pico-8 play session: mixed d-pad (fixed 12-tick cycle), after a click and taps of 🅾, ❎, 🅾+❎, 🅾 in the second before t = 0

[t = 2 s] mixed d-pad (1.2s cycle ×~1): → ← ↑ ↓ + 🅾/❎ taps, ~2s
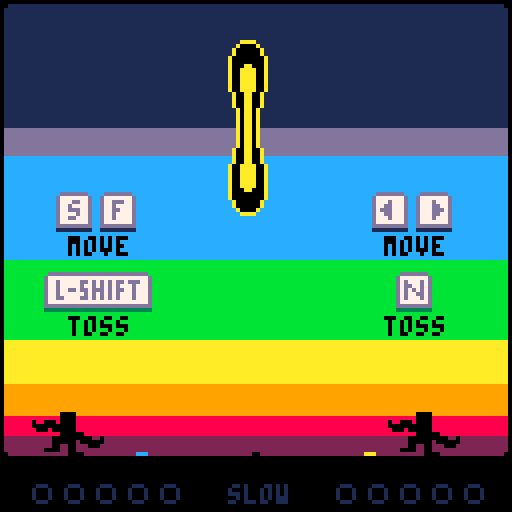
[t = 6 s] mixed d-pad (1.2s cycle ×~5): → ← ↑ ↓ + 🅾/❎ taps, ~6s
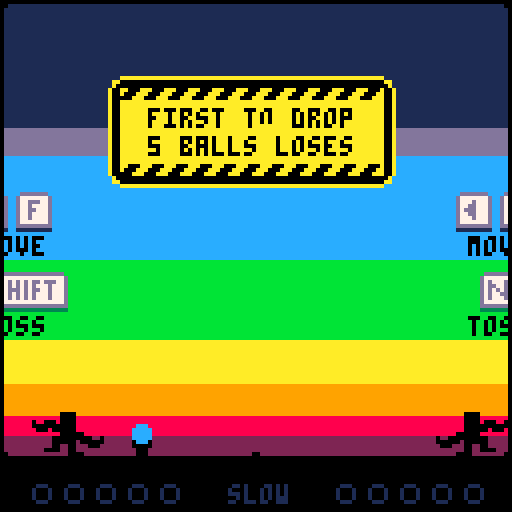
[t = 8 s] mixed d-pad (1.2s cycle ×~6): → ← ↑ ↓ + 🅾/❎ taps, ~8s
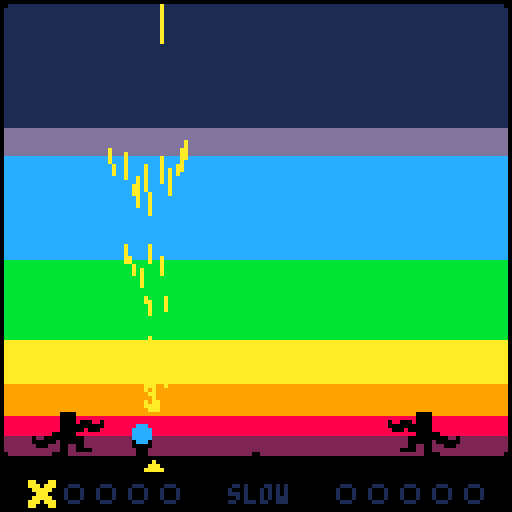

pico-8 cartridge
version 16
__lua__
--juggle panic
--by bridgs

--[[
hello! in order to pack this
cart full of fun lil' modes
while still getting it in
under compressed size
limitations, i've stripped this
cart of all its tabs and
comments. if you'd like to hack
on this cart, i'd recommend
checking out the code here:
https://github.com/bridgs/juggle-panic/blob/master/cart.p8

happy hacking! <3
]]

function noop() end

local next_ball_id=1
local ball_spawn_rate=1
local controllers={1,0}
local catch_fudge=1
local left_wall_x=1
local midpoint_x=64
local right_wall_x=127
local ground_y=114
local sky_y=1
local ball_colors={8,9,10,11,12}
local dark_ball_colors={2,4,4,3,1}
local modes={
"normal mode",
"bomb mode",
"blackout mode",
"cooperative mode",
"noodle arms mode",
"sudden death",
"speedball mode",
"bodybuilder mode",
"pong mode",
"leapfrog mode",
"avant-garde mode",
"credits",
"random"
}
local tips={
{"first to drop","5 balls loses"},
{"don't get","exploded"},
nil,
{"survive for","40 seconds"}
}
local credits_messages={
"created","with","love","by","bridgs!",
"follow","@bridgs_dev","on","twitter",
"thanks","for","playing!",
"wait","stop","please","don't-"
}

local buttons
local button_presses
local buffered_button_presses

local scene
local game_frame
local screen_shake_frames
local standstill_frames
local inactive_frames
local show_controls
local occasional_ball_spawn_frames
local next_occasional_ball_spawn
local ball_speed_rating
local rainbow_color_index
local max_marks
local mode
local tip
local entities
local new_entities
local jugglers
local balls
local title_screen
local camera_operator

local entity_classes={
juggler={
update_priority=9,
render_layer=9,
width=18,
height=11,
move_x=0,
left_hand_ball=nil,
right_hand_ball=nil,
most_recent_catch_hand=nil,
anim=nil,
anim_frames=0,
sprite_num=0,
sprite_flipped=false,
stationary_frames=0,
wiggle_frames=0,
throw_cooldown_frames=0,
add_to_game=function(self)
jugglers[self.player_num]=self
end,
on_scene_change=function(self)
self.is_paused=(scene=="title->game")
if scene=="game-end" then
self.spawner=nil
self.left_hand_ball=nil
self.right_hand_ball=nil
elseif scene=="title" then
self:die()
end
end,
init=function(self)
self:calc_hand_hitboxes()
self.update_priority+=rnd()/10
end,
update=function(self)
local controller=controllers[self.player_num]
local is_touching_ground=(self.y>=ground_y-self.height)
self.move_x=ternary(buttons[controller][1],1,0)-
ternary(buttons[controller][0],1,0)
local move_speed
if self.left_hand_ball and self.right_hand_ball then
move_speed=1
elseif self.left_hand_ball or self.right_hand_ball then
move_speed=2
else
move_speed=4
end
if mode=="bodybuilder mode" then
move_speed=2
end
if mode=="leapfrog mode" then
if is_touching_ground then
if self.move_x==0 then
self.vx=0
else
self.vx=move_speed*self.move_x
self.vy=-12.5
end
end
self.vy+=2
else
self.vx=move_speed*self.move_x
if self.stationary_frames>0 then
self.vx=0
end
end
decrement_counter_prop(self,"stationary_frames")
self:apply_velocity()
if mode=="leapfrog mode" then
self.y=min(ground_y-self.height,self.y)
end
if self.x<self.min_x then
self.x=self.min_x
self.vx=max(0,self.vx)
elseif self.x>self.max_x-self.width then
self.x=self.max_x-self.width
self.vx=min(0,self.vx)
end
decrement_counter_prop(self,"throw_cooldown_frames")
if self.throw_cooldown_frames<=0  and (buffered_button_presses[controller][4]>0 or buffered_button_presses[controller][5]>0) then
buffered_button_presses[controller][4]=0
buffered_button_presses[controller][5]=0
local preferred_throw_hand=ternary(self.most_recent_catch_hand=="left","right","left")
if self.move_x<0 then
preferred_throw_hand="left"
elseif self.move_x>0 then
preferred_throw_hand="right"
end
if self.left_hand_ball or self.right_hand_ball then
self.anim="throw"
self.anim_frames=20
self.wiggle_frames=0
if mode!="leapfrog mode" then
self.vx=0
end
self.stationary_frames=max(6,self.stationary_frames)
self.throw_cooldown_frames=4
end
local thrown_ball
if self.left_hand_ball and (preferred_throw_hand=="left" or not self.right_hand_ball) then
self.sprite_flipped=false
self:calc_sprite_num()
self:reposition_held_balls()
thrown_ball=self.left_hand_ball
self.left_hand_ball=nil
elseif self.right_hand_ball then
self.sprite_flipped=true
self:calc_sprite_num()
self:reposition_held_balls()
thrown_ball=self.right_hand_ball
self.right_hand_ball=nil
end
if thrown_ball then
thrown_ball.is_held_by_juggler=false
local throw_dist=63
if mode=="bodybuilder mode" then
throw_dist*=10
end
local ball_center=thrown_ball.x+thrown_ball.width/2
local landing_x=ball_center+self.throw_dir*throw_dist
if landing_x==mid(midpoint_x-4,landing_x,midpoint_x) then
throw_dist=self.throw_dir*(midpoint_x-4-ball_center)
end
if landing_x==mid(midpoint_x,landing_x,midpoint_x+4) then
throw_dist=self.throw_dir*(midpoint_x+4-ball_center)
end
local throw_dur=mid(6,flr(150/(1+ball_speed_rating/3)),100)
local throw_height=mid(71,70+flr(1.2*ball_speed_rating),120)
if mode=="avant-garde mode" then
throw_height=100
end
thrown_ball:throw(self.throw_dir*throw_dist,throw_height,throw_dur)
if mode!="cooperative mode" then
ball_speed_rating=min(ball_speed_rating+1,100)
end
end
end
self:calc_hand_hitboxes()
local ball
for ball in all(balls) do
if mode!="pong mode" and not ball.is_held_by_juggler and ball.vy>=0 and (not ball.is_held_by_spawner or ball.spawner.is_above_ground) then
local is_catching_with_left_hand=(self.left_hand_hitbox and rects_overlapping(self.left_hand_hitbox,ball.hurtbox))
local is_catching_with_right_hand=(self.right_hand_hitbox and rects_overlapping(self.right_hand_hitbox,ball.hurtbox))
if is_catching_with_left_hand or is_catching_with_right_hand then
if ball.is_held_by_spawner then
ball.spawner.held_ball=nil
ball.spawner=nil
ball.is_held_by_spawner=false
self.stationary_frames=max(2,self.stationary_frames)
sfx(9,2)
self.anim_frames=20
self.anim="catch"
self.wiggle_frames=0
if mode!="leapfrog mode" then
self.vx=0
end
self.throw_cooldown_frames=ternary(self.left_hand_ball or self.right_hand_ball,0,min(4,self.throw_cooldown_frames))
elseif mode=="bomb mode" then
mark_ball_dropped(ball)
is_catching_with_left_hand=false
is_catching_with_right_hand=false
else
self.stationary_frames=max(3,self.stationary_frames)
sfx(ternary(ball_speed_rating>25,11,10),2)
self.anim_frames=20
self.anim="catch"
self.wiggle_frames=0
if mode!="leapfrog mode" then
self.vx=0
end
self.throw_cooldown_frames=ternary(self.left_hand_ball or self.right_hand_ball,0,min(4,self.throw_cooldown_frames))
end
end
if is_catching_with_left_hand and (not is_catching_with_right_hand or ball.x+ball.width/2<self.x+self.width/2) then
self.left_hand_ball=ball
self.left_hand_hitbox=nil
ball:catch()
self.sprite_flipped=true
self.most_recent_catch_hand="left"
elseif is_catching_with_right_hand then
self.right_hand_ball=ball
self.right_hand_hitbox=nil
ball:catch()
self.sprite_flipped=false
self.most_recent_catch_hand="right"
end
end
end
if self.anim and self.vx!=0 and mode!="leapfrog mode" then
self.anim_frames=0
self.anim=nil
self.sprite_flipped=not self.sprite_flipped
end
if decrement_counter_prop(self,"anim_frames") then
self.anim=nil
self.sprite_flipped=not self.sprite_flipped
end
self:calc_sprite_num()
if not self.anim then
increment_counter_prop(self,"wiggle_frames")
local wiggle_dur
if self.move_x==0 then
wiggle_dur=20
elseif mode=="bodybuilder mode" then
wiggle_dur=6
elseif self.left_hand_ball and self.right_hand_ball then
wiggle_dur=12
elseif self.left_hand_ball or self.right_hand_ball then
wiggle_dur=6
else
wiggle_dur=3
end
if self.wiggle_frames>wiggle_dur then
self.sprite_flipped=not self.sprite_flipped
self.wiggle_frames=0
if self.move_x!=0 then
sfx(ternary(self.player_num==1,38,37),0)
end
end
end
self:reposition_held_balls()
end,
draw=function(self)
if mode=="pong mode" then
rectfill(self.x+0.5,self.y-3.5,self.x+self.width-0.5,self.y-1.5,7)
else
pal(7,ternary(mode=="leapfrog mode",3,0))
end
if mode=="bodybuilder mode" then
pal(1,0)
else
palt(1,true)
end
if mode!="leapfrog mode" then
palt(3,true)
palt(14,true)
end
if mode=="blackout mode" and screen_shake_frames>0 then
colorwash(7)
end
if mode=="noodle arms mode" then
draw_sprite(52,76+13*self.sprite_num,36,13,self.x,self.y-2,self.sprite_flipped)
else
draw_sprite(0,8+14*self.sprite_num,18,14,self.x,self.y-3,self.sprite_flipped)
end
pal()
if self.anim=="catch" and self.anim_frames>=10 then
if self.sprite_flipped then
draw_sprite(22,41,10,6,self.x-3,self.y,true)
else
draw_sprite(22,41,10,6,self.x+self.width-7,self.y)
end
end
end,
calc_sprite_num=function(self)
if self.anim=="catch" then
self.sprite_num=2
elseif self.anim=="throw" then
self.sprite_num=1
else
self.sprite_num=0
end
end,
calc_hand_hitboxes=function(self)
if self.left_hand_ball then
self.left_hand_hitbox=nil
else
self.left_hand_hitbox={
x=self.x,
y=self.y+1,
width=7,
height=self.height+ternary(mode=="leapfrog mode",max(0,-self.vx),-1)
}
if mode!="bomb mode" then
if self.vx<0 then
self.left_hand_hitbox.x+=self.vx
self.left_hand_hitbox.width-=self.vx
else
self.left_hand_hitbox.x-=catch_fudge
self.left_hand_hitbox.width+=catch_fudge
end
if self.right_hand_ball then
if self.vx>0 then
self.left_hand_hitbox.width+=self.vx
else
self.left_hand_hitbox.width+=catch_fudge
end
end
end
end
if self.right_hand_ball then
self.right_hand_hitbox=nil
else
self.right_hand_hitbox={
x=self.x+self.width-7,
y=self.y+1,
width=7,
height=self.height+ternary(mode=="leapfrog mode",15,-1)
}
if mode!="bomb mode" then
if self.vx>0 then
self.right_hand_hitbox.width+=self.vx
else
self.right_hand_hitbox.width+=catch_fudge
end
if self.left_hand_ball then
if self.vx<0 then
self.right_hand_hitbox.x+=self.vx
self.right_hand_hitbox.width-=self.vx
else
self.right_hand_hitbox.x-=catch_fudge
self.right_hand_hitbox.width+=catch_fudge
end
end
end
end
end,
reposition_held_balls=function(self)
local bonus_x=ternary(mode=="noodle arms mode",10,0)
local lx,ly,rx,ry
if self.sprite_num==2 then
lx,ly,rx,ry=7,2,7,8
elseif self.sprite_num==1 then
lx,ly,rx,ry=7,4,7,7
else
lx,ly,rx,ry=7,3,7,7
end
if self.sprite_flipped then
lx,ly,rx,ry=rx,ry,lx,ly
end
if self.left_hand_ball then
self.left_hand_ball.x=self.x+self.width/2-lx-2-bonus_x
self.left_hand_ball.y=self.y+ly-self.left_hand_ball.height
end
if self.right_hand_ball then
self.right_hand_ball.x=self.x+self.width/2+rx+2-self.right_hand_ball.width+bonus_x
self.right_hand_ball.y=self.y+ry-self.right_hand_ball.height
end
end
},
ball={
update_priority=8,
render_layer=7,
width=5,
height=5,
gravity=0,
freeze_frames=0,
collision_immune_frames=0,
bounce_dir=nil,
is_held_by_juggler=false,
is_held_by_spawner=false,
color=7,
sound_level=1,
add_to_game=function(self)
add(balls,self)
end,
remove_from_game=function(self)
del(balls,self)
if scene=="game" then
local num_active_balls=0
foreach(balls,function(ball)
if not ball.is_held_by_spawner then
num_active_balls+=1
end
end)
if num_active_balls<=0 and mode!="bomb mode" and mode!="speedball mode" then
ball_speed_rating=max(1,flr(0.3*ball_speed_rating))
end
if #balls<=0 then
jugglers[1].spawner:spawn_ball()
jugglers[2].spawner:spawn_ball()
standstill_frames=280/ball_spawn_rate
end
end
end,
on_scene_change=function(self)
if scene=="game-end" then
self:die()
end
end,
init=function(self)
self.id=next_ball_id
next_ball_id=increment_counter(next_ball_id)
if mode=="credits" then
self.render_layer=9.5
self.color=ternary(credits_messages[self.id]=="love",8,7)
end
self:calc_hurtbox()
self.energy=self.vy*self.vy/2+self.gravity*(ground_y-self.y-self.height)
self.prev_x,self.prev_y=self.x,self.y
end,
update=function(self)
decrement_counter_prop(self,"collision_immune_frames")
if self.is_held_by_juggler or self.is_held_by_spawner then
self.prev_x,self.prev_y=self.x,self.y
decrement_counter_prop(self,"freeze_frames")
else
if self.freeze_frames>0 then
decrement_counter_prop(self,"freeze_frames")
else
self.bounce_dir=nil
local prev_vy=self.vy
self.vy+=self.gravity
self.prev_x,self.prev_y=self.x,self.y
self.y+=self.vy
if self.y>=ground_y-self.height then
self.x+=self.vx/3
else
self.x+=self.vx
end
if prev_vy<=1 and self.vy>1 then
sfx(self.sound_level+3,3)
end
if (self.prev_x<midpoint_x)!=(self.x<midpoint_x) then
standstill_frames=max(180/ball_spawn_rate,standstill_frames)
end
self:calc_hurtbox()
if self.x<left_wall_x then
self.x=left_wall_x
self:calc_hurtbox()
if self.vx<0 then
self.vx*=-1
self.bounce_dir="left"
self.freeze_frames=1
end
elseif self.x>right_wall_x-self.width then
self.x=right_wall_x-self.width
self:calc_hurtbox()
if self.vx>0 then
self.vx*=-1
self.bounce_dir="right"
self.freeze_frames=1
end
end
if mode=="pong mode" then
if self.vy>0 and self.y==mid(ground_y-8,self.y,ground_y-20) then
local center_x=self.x+self.width/2
local player_num=ternary(center_x<midpoint_x,1,2)
local juggler=jugglers[player_num]
local dx=center_x-juggler.x-juggler.width/2
if abs(dx)<juggler.width/2 then
self.y=ground_y-20
self.bounce_dir="down"
self.freeze_frames=1
self.vx=self.vx+juggler.vx/8+dx*self.vy/10
self.vy=-self.vy-0.7
end
end
if self.y<1 then
self.y=1
if self.vy<0 then
self.vy*=-1
self.bounce_dir="up"
self.freeze_frames=1
end
end
end
if self.bounce_dir then
if mode=="pong mode" then
sfx(23,2)
else
sfx(40,1)
end
end
--
end
end
end,
post_update=function(self)
if self.is_alive and not self.is_held_by_juggler and not self.is_held_by_spawner and self.y>=ground_y-self.height then
mark_ball_dropped(self)
end
self:calc_hurtbox()
end,
draw=function(self)
colorwash(self.color)
if mode=="credits" then
local message=credits_messages[self.id]
print(message,self.x-2*#message+3.5,self.y+0.5,7)
elseif self.bounce_dir then
if self.bounce_dir=="left" or self.bounce_dir=="right" then
if abs(self.vx)<1 then
spr(0,self.x-0.5,self.y-0.5)
else
draw_sprite(ternary(abs(self.vx)>5,40,36),88,4,9,self.x+ternary(self.bounce_dir=="right",1,0),self.y-2,self.bounce_dir=="left")
end
elseif self.bounce_dir=="down" or self.bounce_dir=="up" then
if abs(self.vy)<1 then
spr(0,self.x-0.5,self.y-0.5)
else
draw_sprite(24,ternary(abs(self.vy)>18,80,76),9,4,self.x-2,self.y+1,false,self.bounce_dir=="up")
end
end
else
local speed=sqrt(self.vx*self.vx+self.vy*self.vy)
if speed<5 then
spr(0,self.x-0.5,self.y-0.5)
else
local angle=atan2(self.vx,self.vy)
local flip_horizontal=(self.vx<0)
local flip_vertical=(self.vy>0)
local sprite_num=flr(24*angle+0.5)
if flip_vertical then
sprite_num=24-sprite_num
end
if flip_horizontal then
sprite_num=max(0,12-sprite_num)
end
local sy,sw,sh
if sprite_num==0 then
sy,sw,sh=123,16,5
elseif sprite_num==1 then
sy,sw,sh=117,15,6
elseif sprite_num==2 then
sy,sw,sh=108,13,9
elseif sprite_num==3 then
sy,sw,sh=97,11,11
elseif sprite_num==4 then
sy,sw,sh=84,9,13
elseif sprite_num==5 then
sy,sw,sh=69,6,15
elseif sprite_num==6 then
sy,sw,sh=53,5,16
end
local sx=mid(0,flr((speed-5)/9),3)*sw
local x,y=self.x,self.y
if not flip_horizontal then
x+=self.width-sw
end
if flip_vertical then
y+=self.height-sh
end
draw_sprite(sx,sy,sw,sh,x,y,flip_horizontal,flip_vertical)
end
end
end,
on_death=function(self)
if scene=="game" and mode=="pong mode" then
spawn_entity("ball",60.5,31.5,{
vx=rnd_int(0,1)-0.5,
vy=1.2,
color=7
})
end
end,
throw=function(self,distance,height,duration)
local n=(duration+1)*duration/2
local m=(duration/2+1)*duration/4
self.vy=n/(m-n/2)
self.vy*=height/duration
self.gravity=-self.vy*duration/n
self.vx=distance/duration
self.energy=self.vy*self.vy/2+self.gravity*(ground_y-self.y-self.height)
if ball_speed_rating>=25 then
self.sound_level=4
elseif ball_speed_rating>=15 then
self.sound_level=3
elseif ball_speed_rating>=8 then
self.sound_level=2
else
self.sound_level=1
end
sfx(self.sound_level-1,3)
end,
catch=function(self)
self.is_held_by_juggler=true
self.freeze_frames=0
self.vx=0
self.vy=0
self.bounce_dir=nil
end,
calc_hurtbox=function(self)
self.hurtbox={
x=self.x,
y=self.y,
width=self.width,
height=self.height
}
if self.vy>0 then
self.hurtbox.y-=self.vy
self.hurtbox.height+=self.vy
elseif self.vy<0 then
self.hurtbox.height-=self.vy
end
if self.vx<0 then
self.hurtbox.width+=mid(0,-self.vx,2)
end
if self.vx>0 then
self.hurtbox.x-=mid(0,self.vx,2)
self.hurtbox.width+=mid(0,self.vx,2)
end
end
},
ball_sparks={
update_priority=1,
render_layer=2,
y=ground_y-5,
width=5,
height=5,
frames_to_death=40,
init=function(self)
self.particles={}
local i
for i=1,ternary(mode=="avant-garde mode",200,50) do
local x,y=self.x+self.width/2,self.y+self.height
local speed=0.2+3*rnd()*rnd()
add(self.particles,{
x=x,
y=y,
prev_x=x,
prev_y=y,
vx=ternary(mode=="avant-garde mode",3,1)*(rnd(1.2)+rnd(1.2)-1.2)*speed,
vy=-7*speed,
visibile_frames=rnd_int(5,40)
})
end
end,
update=function(self)
foreach(self.particles,function(particle)
particle.vy*=0.95
particle.vx*=0.95
particle.prev_x=particle.x
particle.prev_y=particle.y
particle.x+=particle.vx
particle.y+=particle.vy
end)
end,
draw=function(self)
foreach(self.particles,function(particle)
if self.frames_alive<particle.visibile_frames then
line(particle.prev_x+0.5,particle.prev_y+0.5,particle.x+0.5,particle.y+0.5,self.color)
end
end)
end
},
ball_schwing={
update_priority=3,
render_layer=6,
width=12,
height=22,
draw=function(self)
if self.is_big then
pal(15,7)
else
palt(15,true)
end
draw_sprite(20,47,12,22,self.x,self.y,self.flipped)
end
},
ball_icon={
update_priority=5,
render_layer=11,
width=5,
height=5,
color=7,
frames_to_death=90,
draw=function(self)
pal(7,self.color)
spr(3,self.x-0.5,self.y+0.5)
end
},
ball_spawner={
update_priority=7,
render_layer=8,
width=5,
height=4,
held_ball=nil,
is_above_ground=false,
on_scene_change=function(self)
if scene=="game-end" then
self:die()
end
end,
update=function(self)
local spawn_speed=0.1
if mode=="speedball mode" then
spawn_speed=1
end
if self.held_ball then
self.y=max(ground_y-self.height,self.y-spawn_speed)
self.held_ball.y=self.y-4
else
self.y=min(ground_y+3,self.y+spawn_speed)
end
self.is_above_ground=(self.y<=ground_y-1.5)
if self.frames_alive==80 and mode!="cooperative mode" then
self:spawn_ball()
end
if mode=="cooperative mode" then
if self.frames_alive%260==120 then
self:spawn_ball()
end
if self.held_ball and self.is_above_ground then
self.held_ball.spawner=nil
self.held_ball.is_held_by_spawner=false
local throw_dur=mid(6,flr(150/(1+ball_speed_rating/3)),100)
local throw_height=mid(71,70+flr(1.2*ball_speed_rating),120)
self.held_ball:throw(0,throw_height,throw_dur)
self.held_ball=nil
end
end
end,
draw=function(self)
pal(7,0)
draw_sprite(36,84,5,4,self.x,self.y)
end,
on_game_end=function(self)
self.held_ball=nil
end,
spawn_ball=function(self)
if scene=="game" and mode!="pong mode" then
occasional_ball_spawn_frames=440/ball_spawn_rate
if not self.held_ball then
local color=ball_colors[rnd_int(1,#ball_colors)]
if mode=="bomb mode" then
color=5
elseif mode=="pong mode" then
color=7
end
self.held_ball=spawn_entity("ball",self.x,self.y-4,{
is_held_by_spawner=true,
spawner=self,
color=color
})
end
return true
else
return false
end
end
},
score_track={
update_priority=6,
render_layer=10,
y=ground_y+6,
width=39,
height=7,
on_scene_change=function(self)
if scene=="title" then
self:die()
end
end,
init=function(self)
self.marks={}
end,
draw=function(self)
if mode=="pong mode" then
print(#self.marks,self.x+18.5,self.y+1.5,7)
else
local i
local offset=(5-max_marks)*4
for i=1,max_marks do
local sprite=1
if self.marks[i] then
sprite=2
pal(7,self.marks[i])
end
spr(sprite,self.x+8*i-7.5+offset,self.y+0.5)
end
end
end,
add_mark=function(self,color)
add(self.marks,color)
end
},
camera_operator={
update_priority=13,
render_layer=14,
y=-127,
vy=0,
update=function(self)
if scene=="title->game" or scene=="game-start" then
self.vy+=0.5
elseif scene=="game->title" then
self.vy-=0.5
end
self:apply_velocity()
if (scene=="title->game" or scene=="game-start") and self.y>0 then
self.y=0
self.vy=-0.25*self.vy
if self.vy>-0.5 then
self.vy=0
change_scene("game")
elseif scene!="game-start" then
change_scene("game-start")
end
end
if scene=="game->title" and self.y<-127 then
self.y=-127
self.vy=-0.25*self.vy
if self.vy<0.5 then
self.vy=0
change_scene("title")
end
end
end
},
title_screen={
update_priority=12,
render_layer=13,
x=64,
y=-64,
frames_to_ball_spawn=10,
on_scene_change=function(self)
self.is_paused=(scene=="game-start" or scene=="game" or scene=="game-end")
end,
init=function(self)
self.mode_select=spawn_entity("mode_select")
self.balls={}
end,
update=function(self)
local any_button_press=false
local p
for p=1,2 do
local b
for b=4,5 do
if button_presses[controllers[p]][b] then
any_button_press=true
end
end
end
if scene=="title" and any_button_press then
music()
sfx(15,1)
change_scene("title->game")
end
if decrement_counter_prop(self,"frames_to_ball_spawn") then
self.frames_to_ball_spawn=rnd_int(12,24)
local left_side=rnd()<0.5
add(self.balls,{
x=ternary(left_side,-5,127),
y=-20-70*rnd(),--rnd_int(-100,-50),
vx=ternary(left_side,2,-2),
vy=-2.1-0.4*rnd(),
color=ball_colors[rnd_int(1,#ball_colors)]
})
end
foreach(self.balls,function(ball)
ball.vy+=0.06
ball.x+=ball.vx
ball.y+=ball.vy
if ball.x<-15 or ball.x>137 then
del(self.balls,ball)
end
end)
end,
draw=function(self)
if self.frames_alive%28<21 and scene=="title" then
print("press any button to start",self.x-49.5,self.y+50.5,5)
end
self:draw_title(true)
self:draw_title()
pal()
foreach(self.balls,function(ball)
colorwash(ball.color)
spr(0,ball.x+0.5,ball.y+0.5)
end)
end,
draw_title=function(self,shadow)
pal(12,ternary(shadow,1,12))
pal(13,ternary(shadow,1,12))
pal(1,ternary(shadow,1,12))
pal(11,ternary(shadow,3,11))
pal(6,ternary(shadow,3,11))
pal(3,ternary(shadow,3,11))
pal(10,ternary(shadow,4,10))
pal(7,ternary(shadow,4,10))
pal(5,ternary(shadow,4,10))
pal(9,ternary(shadow,4,9))
pal(15,ternary(shadow,4,9))
pal(4,ternary(shadow,4,9))
pal(8,ternary(shadow,2,8))
pal(14,ternary(shadow,2,8))
pal(2,ternary(shadow,2,8))
if self.frames_alive%28<15 then
palt(13,true)
palt(6,true)
palt(7,true)
palt(4,true)
palt(14,true)
else
palt(1,true)
palt(3,true)
palt(5,true)
palt(15,true)
palt(2,true)
end

draw_sprite(32,0,96,76,self.x-49+ternary(shadow,2,0),self.y-51+ternary(shadow,2,0))
end
},
mode_select={
update_priority=11,
render_layer=12,
x=16,
y=-29,
width=95,
height=8,
mode_index=1,
mode_x=16,
last_mode_index=nil,
last_mode_x=64,
last_mode_dir=1,
line_length=0,
on_scene_change=function(self)
self.is_paused=(scene=="game-start" or scene=="game" or scene=="game-end")
end,
update=function(self)
if scene=="title" then
if btnp(0,controllers[1]) or btnp(0,controllers[2]) then
self:prev_mode()
end 
if btnp(1,controllers[1]) or btnp(1,controllers[2]) then
self:next_mode()
end
end
self.mode_x+=0.3*(self.x-self.mode_x)
self.last_mode_x+=0.3*(self.x+87*self.last_mode_dir-self.last_mode_x)
local ideal_line_length=ternary(self.mode_index==1,0,76*((self.mode_index-1)/(#modes-1)))
self.line_length+=0.3*(ideal_line_length-self.line_length)
end,
draw=function(self)
self:draw_mode(self.mode_index,self.mode_x)
if self.last_mode_index then
self:draw_mode(self.last_mode_index,self.last_mode_x)
end
rectfill(self.x-45.5,self.y+0.5,self.x+4.5,self.y+7.5,0)
rectfill(self.x+90.5,self.y+0.5,self.x+141.5,self.y+7.5,0)
if self.line_length>0.1 then
line(self.x+9.5,self.y+8.5,self.x+9.5+self.line_length,self.y+8.5,1)
end
local left_arrow_sprite=19
local right_arrow_sprite=19
if scene=="title" then
if btnp(0,controllers[1]) or btnp(0,controllers[2]) then
left_arrow_sprite=35
elseif btn(0,controllers[1]) or btn(0,controllers[2]) then
left_arrow_sprite=51
end
if btnp(1,controllers[1]) or btnp(1,controllers[2]) then
right_arrow_sprite=35
elseif btn(1,controllers[1]) or btn(1,controllers[2]) then
right_arrow_sprite=51
end
else
colorwash(1)
palt(5,true)
end
spr(left_arrow_sprite,self.x-2.5,self.y+0.5,1,1)
spr(right_arrow_sprite,self.x+90.5,self.y+0.5,1,1,true)
end,
next_mode=function(self)
sfx(19,2)
self.last_mode_index=self.mode_index
self.last_mode_x=self.x
self.last_mode_dir=-1
self.mode_index=1+self.mode_index%#modes
self.mode_x=self.x+87
end,
prev_mode=function(self)
sfx(19,2)
self.last_mode_index=self.mode_index
self.last_mode_x=self.x
self.last_mode_dir=1
self.mode_index-=1
if self.mode_index<=0 then
self.mode_index=#modes
end
self.mode_x=self.x-87
end,
draw_mode=function(self,mode_index,x)
local mode=modes[mode_index]
local light_color,dark_color
if mode_index==1 then
light_color,dark_color=7,5
else
light_color,dark_color=ball_colors[rainbow_color_index],dark_ball_colors[rainbow_color_index]
end
print(mode,x+48.5-2*#mode,self.y+2.5,dark_color)
print(mode,x+48.5-2*#mode,self.y+1.5,light_color)
end
},
controls={
update_priority=14,
render_layer=3,
frames_to_death=260,
draw=function(self)
local n=mid(0,flr(self.frames_alive/2)-80,100)
if mode=="pong mode" then
pal(13,0)
palt(1,true)
palt(3,true)
end
draw_sprite(88,91,9,10,14-n,48)
draw_sprite(99,91,9,10,25-n,48)
draw_sprite(91,118,9,10,93+n,48,true)
draw_sprite(91,118,9,10,104+n,48)
if mode!="pong mode" then
draw_sprite(64,118,27,10,11-n,68)
draw_sprite(88,101,9,10,99+n,68)
end
pal()
if mode=="blackout mode" or mode=="pong mode" then
pal(0,7)
end
print("move",17.5-n,59.5,0)
print("move",96.5+n,59.5,0)
if mode !="pong mode" then
print("toss",17.5-n,79.5,0)
print("toss",96.5+n,79.5,0)
end
end
},
game_over_text_geysers={
update_priority=10,
render_layer=5,
on_scene_change=function(self)
if scene=="title" then
self:die()
end
end,
init=function(self)
self.messages={}
end,
update=function(self)
foreach(self.messages,function(msg)
msg.vy+=0.2
msg.x+=msg.vx
msg.y+=msg.vy
end)
end,
post_update=function(self)
local f=self.frames_alive
if f<40 or f==mid(60,f,70) or f==mid(80,f,85) or f==95 then
local p
for p=1,2 do
local juggler=jugglers[p]
local text
if #juggler.score_track.marks>=max_marks then
text=ternary(mode=="pong mode","0","lose")
else
text=ternary(mode=="pong mode","1","win")
end
add(self.messages,{
text=text,
x=juggler.x+juggler.width/2,
y=ground_y,
vx=rnd(0.9)-0.45,
vy=-rnd(2.5)-4.5,
color=ternary(mode=="pong mode",7,ball_colors[rnd_int(1,#ball_colors)])
})
end
end
if f==140 then
sfx(16,1)
change_scene("game->title")
end
end,
draw=function(self)
foreach(self.messages,function(msg)
print(msg.text,msg.x-2*#msg.text,msg.y,msg.color)
end)
end
},
stopwatch={
update_priority=2,
render_layer=1,
x=56,
y=14,
width=14,
height=17,
on_scene_change=function(self)
if scene=="game-end" then
self:die()
end
end,
update=function(self)
if self.frames_alive==1496 then
change_scene("game-end")
end
end,
draw=function(self)
if self.frames_alive>296 then
local seconds=flr((self.frames_alive-296)/30)
local i
for i=1,8 do
local show_red=seconds>5*i
if self.frames_alive>=1496 then
show_red=self.frames_alive%20<10
end
pal(i+7,ternary(show_red,8,7))
end
pal(1,8)
pal(5,13)
draw_sprite(104,104,14,17,self.x,self.y)
end
end
},
speedometer={
update_priority=15,
render_layer=15,
x=49,
y=ground_y+7,
width=31,
height=5,
text="",
color=1,
on_scene_change=function(self)
if scene=="title" then
self:die()
end
end,
update=function(self)
local text,color
if ball_speed_rating<5 then
text,color="slow",1
elseif ball_speed_rating<9 then
text,color="fast",13
elseif ball_speed_rating<13 then
text,color="faster",12
elseif ball_speed_rating<17 then
text,color="v.fast",11
elseif ball_speed_rating<21 then
text,color="wowfast",10
elseif ball_speed_rating<25 then
text,color="aaahh!!",9
elseif ball_speed_rating<30 then
text,color="nonono!",8
elseif ball_speed_rating<37 then
text,color="max!!!",2
elseif ball_speed_rating<50 then
text,color="maxer!!",14
elseif ball_speed_rating<70 then
text,color="maxest!",15
elseif ball_speed_rating<100 then
text,color="rly now",7
else
text,color="error",8
end
self.text,self.color=text,color
end,
draw=function(self)
print(self.text,self.x+16-2*#self.text,self.y,self.color)
end
},
mode_notification={
update_priority=4,
render_layer=4,
x=27,
y=19,
width=72,
height=28,
update=function(self)
if self.frames_alive==80 then
sfx(21,1)
end
if self.frames_to_death==12 then
sfx(22,1)
end
end,
draw=function(self)
local f=self.frames_alive-80
local f2=self.frames_to_death
pal(1,0)
if mode=="pong mode" then
pal(10,7)
end
if f==mid(0,f,2) or f2==mid(1,f2,3)then
draw_sprite(108,91,8,8,self.x+27,self.y+10)
draw_sprite(108,91,8,8,self.x+27+8,self.y+10,true)
elseif f==mid(3,f,5) or f2==mid(4,f2,6)then
draw_sprite(118,104,10,17,self.x+30,self.y-9)
sspr(118,121,10,1,self.x+30.5,self.y+8.5,10,10)
draw_sprite(118,104,10,17,self.x+30,self.y+18,false,true)
elseif f==mid(6,f,8) or f2==mid(7,f2,9)then
draw_sprite(88,76,27,15,self.x-5,self.y+6)
sspr(115,76,1,15,self.x+21.5,self.y+6.5,28,15)
draw_sprite(88,76,27,15,self.x+49,self.y+6,true)
elseif f>=9 then
local i
for i=0,10 do
draw_sprite(116,76,9,28,self.x+60-6*i,self.y)
end
draw_sprite(125,76,3,28,self.x+69,self.y)
if mode and (f<100 or not tip) then
print("activated",self.x+self.width/2-18.5,self.y+15.5,0)
if f%30<22 then
print("!",self.x+self.width/2+17.5,self.y+15.5,0)
end
print(mode,self.x+self.width/2-2*#mode+0.5,self.y+8.5,0)
elseif not mode or f>105 then
print(tip[1],self.x+self.width/2-2*#tip[1]+0.5,self.y+8.5,0)
print(tip[2],self.x+self.width/2-2*#tip[2]+0.5,self.y+15.5,0)
end
end
end,
on_death=function(self)
if mode=="pong mode" then
spawn_entity("ball",60.5,31.5,{
vx=rnd_int(0,1)-0.5,
vy=1.2,
color=7
})
end
end
}
}

function _init()
buttons={}
button_presses={}
buffered_button_presses={}
game_frame=0
screen_shake_frames=0
standstill_frames=0
inactive_frames=0
show_controls=true
occasional_ball_spawn_frames=0
next_occasional_ball_spawn=1
ball_speed_rating=1
rainbow_color_index=1
mode=nil
entities={}
new_entities={}
jugglers={}
balls={}
change_scene("title")
camera_operator=spawn_entity("camera_operator")
title_screen=spawn_entity("title_screen")
add_new_entities()
end

function _update()
local p
for p=0,8 do
if not buttons[p] then
buttons[p]={}
button_presses[p]={}
buffered_button_presses[p]={}
end
local b
for b=0,5 do
button_presses[p][b]=btn(b,p) and not buttons[p][b]
buttons[p][b]=btn(b,p)
if button_presses[p][b] then
buffered_button_presses[p][b]=4
inactive_frames=0
else
buffered_button_presses[p][b]=decrement_counter(buffered_button_presses[p][b] or 0)
end
end
end
rainbow_color_index=1+flr(game_frame/2)%#ball_colors
game_frame=increment_counter(game_frame)
screen_shake_frames=decrement_counter(screen_shake_frames)
inactive_frames=increment_counter(inactive_frames)
if inactive_frames>300 then
show_controls=true
end
if scene=="game" and mode!="cooperative mode" and mode!="sudden death" then
standstill_frames=decrement_counter(standstill_frames)
if standstill_frames<=0 then
local balls_per_player={0,0}
foreach(balls,function(ball)
if ball.x<midpoint_x then
balls_per_player[1]+=1
else
balls_per_player[2]+=1
end
end)
if balls_per_player[1]<=balls_per_player[2] then
jugglers[1].spawner:spawn_ball()
end
if balls_per_player[1]>=balls_per_player[2] then
jugglers[2].spawner:spawn_ball()
end
standstill_frames=280/ball_spawn_rate
end
occasional_ball_spawn_frames=decrement_counter(occasional_ball_spawn_frames)
if occasional_ball_spawn_frames<=0 then
if jugglers[next_occasional_ball_spawn].spawner:spawn_ball() then
next_occasional_ball_spawn=3-next_occasional_ball_spawn
else
jugglers[3-next_occasional_ball_spawn].spawner:spawn_ball()
end
end
end
sort(entities,function(entity1,entity2)
return entity1.update_priority>entity2.update_priority
end)
local entity
for entity in all(entities) do
if not entity.is_paused then
increment_counter_prop(entity,"frames_alive")
entity:update()
if decrement_counter_prop(entity,"frames_to_death") then
entity:die()
end
end
end
for entity in all(entities) do
if not entity.is_paused then
entity:post_update()
end
end
local i
for i=1,#balls do
local ball1=balls[i]
if ball1.is_alive and not ball1.is_held_by_juggler and not ball1.is_held_by_spawner and not ball1.is_paused and ball1.freeze_frames<=0 and ball1.collision_immune_frames<=0 then
local j
for j=i+1,#balls do
local ball2=balls[j]
if (ball1.vx<0)!=(ball2.vx<0) and ball2.is_alive and not ball2.is_held_by_juggler and not ball2.is_held_by_spawner and not ball2.is_paused and ball2.freeze_frames<=0 and ball2.collision_immune_frames<=0 then
local collision_exists=false
local p
for p=0,100,10 do
if not collision_exists then
local percent=p/100
local x1,y1=ball1.x*percent+ball1.prev_x*(1-percent),ball1.y*percent+ball1.prev_y*(1-percent)
local x2,y2=ball2.x*percent+ball2.prev_x*(1-percent),ball2.y*percent+ball2.prev_y*(1-percent)
local dx,dy=x2-x1,y2-y1
if abs(dx)<10 and abs(dy)<10 and dx*dx+dy*dy<2.9*2.9+2.9*2.9 then
collision_exists=true
local freeze_frames=mid(0,flr(ball_speed_rating/3)-1,30)
ball1.freeze_frames=max(freeze_frames,ball1.freeze_frames)
ball2.freeze_frames=max(freeze_frames,ball2.freeze_frames)
ball1.collision_immune_frames=ball1.freeze_frames+ternary(mode=="bodybuilder mode",30,20)
ball2.collision_immune_frames=ball2.freeze_frames+ternary(mode=="bodybuilder mode",30,20)
y1=max(5,y1)
y2=max(5,y2)
local dist=sqrt(dx*dx+dy*dy)
local dist_to_add=(10-dist)
ball1.x,ball1.y=x1,y1
ball2.x,ball2.y=x2,y2
ball1.vx,ball2.vx=1.7*ball2.vx,1.7*ball1.vx
local sound
if ball_speed_rating>20 then
sound=14
elseif ball_speed_rating>6 then
sound=13
else
sound=12
end
sfx(sound,3)
spawn_entity("ball_schwing",(x1+x2)/2-4,(y1+y2)/2-10,{
frames_to_death=max(3,freeze_frames),
flipped=((ball1.x<ball2.x and ball1.y>ball2.y) or (ball2.x<ball1.x and ball2.y>ball1.y)),
is_big=(ball_speed_rating>=17)
})
end
end
end
end
end
end
end
add_new_entities()
for entity in all(entities) do
if not entity.is_alive then
del(entities,entity)
entity:remove_from_game()
end
end
sort(entities,function(entity1,entity2)
return entity1.render_layer>entity2.render_layer
end)
end

function _draw()
local screen_shake_y=-ceil(screen_shake_frames/2)*sin(screen_shake_frames/2.1)
camera(0,screen_shake_y+camera_operator.y)
local l,r=left_wall_x+0.5,right_wall_x-0.5
if mode!="avant-garde mode" or game_frame<100 then
cls()
rectfill(l,sky_y+0.5,r,127.5,1)
rectfill(l,32.5,r,127.5,13)
rectfill(l,39.5,r,127.5,12)
rectfill(l,65.5,r,127.5,11)
rectfill(l,85.5,r,127.5,10)
rectfill(l,96.5,r,127.5,9)
end
rectfill(l,103.5,r,127.5,9)
rectfill(l,104.5,r,127.5,8)
rectfill(l,109.5,r,127.5,2)
pset(l,sky_y+0.5,0)
pset(r,sky_y+0.5,0)
if mode=="pong mode" then
cls(0)
local i
for i=1,15 do
line(64,7*i,64,7*i+2,7)
end
end
if (mode=="blackout mode" and (game_frame==50 or game_frame==65 or game_frame>70)) then
cls(0)
end
foreach(entities,function(entity)
if entity.render_layer<10 then
entity:draw()
pal()
end
end)
rectfill(-10.5,-137.5,137.5,0.5,0)
rectfill(-10.5,0.5,0.5,137.5,0)
rectfill(127.5,0.5,137.5,137.5,0)
rectfill(-10.5,ground_y+0.5,137.5,137.5,0)
pset(l,ground_y-0.5,0)
pset(r,ground_y-0.5,0)
pset(midpoint_x-0.5,ground_y-0.5,0)
pset(midpoint_x+0.5,ground_y-0.5,0)
foreach(entities,function(entity)
if entity.render_layer>=10 then
entity:draw()
pal()
end
end)
end

function mark_ball_dropped(ball)
ball:die()
local player_num=ternary(ball.x+ball.width/2<midpoint_x,1,2)
local juggler=jugglers[player_num]
local landing_x=ball.x
if ball.x+ball.width/2<juggler.x+juggler.width/2 then
landing_x=max(landing_x-3,left_wall_x)
else
landing_x=min(landing_x+3,right_wall_x-ball.width)
end
local count_as_drop=true
if mode=="bomb mode" then
local dx=ball.x+ball.width/2-juggler.x-juggler.width/2
if abs(dx)>13 then
count_as_drop=false
sfx(20,2)
end
spawn_entity("ball_schwing",ball.x,min(ball.y-9,ground_y-12),{
frames_to_death=ternary(count_as_drop,10,6),
flipped=rnd()<0.5,
is_big=true
})
else
local ball_icon=spawn_entity("ball_icon",landing_x,ground_y,{color=ball.color})
end
if count_as_drop then
spawn_entity("ball_sparks",landing_x,nil,{color=ball.color})
shake_screen(10)
jugglers[player_num].score_track:add_mark(ball.color)
sfx(8,1)
if #juggler.score_track.marks>=max_marks then
change_scene("game-end")
end
end
end

function change_scene(s)
if scene!=s then
scene=s
foreach(entities,function(entity)
entity:on_scene_change()
end)
end
if scene=="title" then
music(4)
elseif scene=="title->game" then
next_ball_id=1
game_frame=0
if title_screen.mode_select.mode_index==1 then
mode=nil
elseif title_screen.mode_select.mode_index==#modes then
mode=modes[rnd_int(2,#modes-1)]
else
mode=modes[title_screen.mode_select.mode_index]
end
tip=tips[title_screen.mode_select.mode_index]
spawn_entity("mode_notification",nil,nil,{
frames_to_death=ternary(tip and mode,300,220),
})
ball_speed_rating=1
if mode=="sudden death" then
ball_speed_rating=10
elseif mode=="speedball mode" then
ball_speed_rating=100
end
ball_spawn_rate=ternary(mode=="bomb mode",2,1)
local score_track1,score_track2
if mode=="cooperative mode" then
score_track1=spawn_entity("score_track",45)
score_track2=score_track1
else
score_track1=spawn_entity("score_track",7)
score_track2=spawn_entity("score_track",83)
end
if mode=="pong mode" then
score_track1,score_track2=score_track2,score_track1
end
local spawner1,spawner2
if mode=="sudden death" then
spawner1=spawn_entity("ball_spawner",61,ground_y+3)
spawner2=spawner1
else
local spawner_dx=ternary(mode=="leapfrog mode",15,0)
spawner1=spawn_entity("ball_spawner",33+spawner_dx,ground_y+3)
spawner2=spawn_entity("ball_spawner",90-spawner_dx,ground_y+3)
end
max_marks=5
if mode=="sudden death" then
max_marks=1
end
local juggler_width=ternary(mode=="noodle arms mode",36,18)
local dx=ternary(mode=="pong mode",10,0)
spawn_entity("juggler",8+dx,ground_y-entity_classes.juggler.height,{
player_num=1,
width=juggler_width,
min_x=left_wall_x,
max_x=midpoint_x,
throw_dir=1,
score_track=score_track1,
spawner=spawner1
})
spawn_entity("juggler",120-juggler_width-dx,ground_y-entity_classes.juggler.height,{
player_num=2,
width=juggler_width,
min_x=midpoint_x,
max_x=right_wall_x,
throw_dir=-1,
score_track=score_track2,
spawner=spawner2
})
if show_controls then
show_controls=false
spawn_entity("controls")
end
if mode=="cooperative mode" then
spawn_entity("stopwatch")
elseif mode!="speedball mode" and mode!="pong mode" then
spawn_entity("speedometer")
end
elseif scene=="game-start" then
if mode=="blackout mode" then
sfx(39,3)
end
elseif scene=="game" then
standstill_frames=220
occasional_ball_spawn_frames=440
next_occasional_ball_spawn=rnd_int(1,2)
elseif scene=="game-end" then
music(2)
spawn_entity("game_over_text_geysers")
end
end

function spawn_entity(class_name,x,y,args,skip_init)
local entity
local the_class=entity_classes[class_name]
if the_class.extends then
entity=spawn_entity(the_class.extends,x,y,args,true)
else
entity={
is_alive=true,
is_paused=false,
frames_alive=0,
frames_to_death=0,
update_priority=0,
render_layer=0,
x=x or 0,
y=y or 0,
vx=0,
vy=0,
width=0,
height=0,
add_to_game=noop,
remove_from_game=noop,
on_scene_change=noop,
init=noop,
update=function(self)
self:apply_velocity()
end,
post_update=noop,
draw=noop,
draw_outline=function(self,color)
rect(self.x+0.5,self.y+0.5,
self.x+self.width-0.5,self.y+self.height-0.5,color or 8)
end,
die=function(self)
if self.is_alive then
self:on_death()
self.is_alive=false
end
end,
on_death=noop,
apply_velocity=function(self)
self.x+=self.vx
self.y+=self.vy
end
}
end
entity.class_name=class_name
local k,v
for k,v in pairs(the_class) do
entity[k]=v
end
for k,v in pairs(args or {}) do
entity[k]=v
end
if not skip_init then
entity:init()
add(new_entities,entity)
end
return entity
end

function add_new_entities()
local entity
for entity in all(new_entities) do
add(entities,entity)
entity:add_to_game()
entity:on_scene_change()
end
new_entities={}
end

function ternary(condition,if_true,if_false)
return condition and if_true or if_false
end

function increment_counter(n)
return n+ternary(n>32000,-12000,1)
end

function increment_counter_prop(obj,k)
obj[k]=increment_counter(obj[k])
end

function decrement_counter(n)
return max(0,n-1)
end

function decrement_counter_prop(obj,k)
if obj[k]>0 then
obj[k]=decrement_counter(obj[k])
return obj[k]<=0
end
end

function sort(list,func)
local i
for i=1,#list do
local j=i
while j>1 and func(list[j-1],list[j]) do
list[j],list[j-1]=list[j-1],list[j]
j-=1
end
end
end

function rects_overlapping(x1,y1,w1,h1,x2,y2,w2,h2)
if type(x2)=="table" then
x2,y2,w2,h2=x2.x,x2.y,x2.width,x2.height
elseif type(y1)=="table" then
x2,y2,w2,h2=y1.x,y1.y,y1.width,y1.height
end
if type(x1)=="table" then
x1,y1,w1,h1=x1.x,x1.y,x1.width,x1.height
end
return x1+w1>x2 and x2+w2>x1 and y1+h1>y2 and y2+h2>y1
end

function draw_sprite(sx,sy,sw,sh,x,y,...)
sspr(sx,sy,sw,sh,x+0.5,y+0.5,sw,sh,...)
end

function shake_screen(frames)
screen_shake_frames=min(screen_shake_frames+frames,17)
end

function rnd_int(min_val,max_val)
return flr(min_val+rnd(1+max_val-min_val))
end

function colorwash(c)
local i
for i=1,15 do
pal(i,c)
end
end
__gfx__
00000000000000007700077000000000000000000000002228ee0000444000000000000000000000000000000000000000000000000000000000000000000000
007770000011100077707770000700000000000000002888888ee0f9994400000000000000000000000000000003333330000000000000000000000000000000
07777700010001000777770000777000000000000e888888888eeff9999440000000000000000000000000003bbbbbbbbb300000000000000000000000000000
0777770001000100007770000777770000000eee88888888888eef99999940000fff00000000000000000033bbbbbbbbbbbb0000000000000000000000000000
07777700010001000777770000000000000eee88888888888eee0f9999994000fffff00000000000000003bbbbbbbbbbbbbb6000000000000000000000000000
0077700000111000777077700000000000eee8888888888ee000099999994000fffff0000000000000003bbbbbbbbbbbbbbb6000000000000000000000000000
0000000000000000770007700000000000e888888888888e0000099999990000f9999f00000000000000bbbbbbbbbbbbbbb66000000000000000000000000000
0000000000000000000000000000000000888888888888e00000f99999940000f999990000000000000bbbbbbbbbb66666666000000000000000000000000000
0000000000000000002222220000007002888888888888e000009999999000009999990000000000000bbbbbbbb60000666b3330000000000000000000222200
0000000000000000002222220000077002288882288888e000009999999000009999990000000000006bbbbbbb0000003333333300dddd000000000228888880
00000000333300000022222200007770022222222888888e0000999999900009999994000000000000bbbbbbb30003333333333300ddddd0000888888888888e
00000007777000000022222200077770022222002288888e0000999999f00009999990000000000000bbbbbbb000bbbbbbbbbb330ddcccc0028888888888888e
00001107777eeeee0022222200057770002220002288888e0004999999f00049999990000000000006bbbbbb3006bbbbbbbbbbb30dccccc102888888888888ee
70077717777300ee002222220000577000000000028888880004999999ff00499999f0000000000006bbbbbb3006bbbbbbbbbbbb0dccccc1028888888888eee0
7777777777711000002222220000057000000000028888880004499999ff04999999f0000000000006bbbbbb3006bbbbbb6bbbbb0dccccc1028888888ee00000
07771777777111000022222200000050000000000088888800044999999f9499999f00000000000006bbbbbb30066bbb666bbbbb0dccccc10288888000000000
0000011777777100002222220000000000000000008888880000499999999999999f00000000000006bbbbbb3000666666bbbbbb0cccccc10288888000000000
000007777777777007222222000000e00000000000888888800044999999999999f0000000000000006bbbbbb300000006bbbbbb0cccccc00888888000000000
00000777777177777722222200000ee00000000000e88888800004999999999999f000aaaaaa5500006bbbbbb3330000bbbbbbb00cccccc00888888000000000
0000077007701177702222220000eee00eeee00000e8888880000449999999999f00aaaaaaaaaa550066bbbbbbb333bbbbbbbbb00ccccc100888888822222000
033777700770000000222222000eeee0eeeee000000888888200004499999999f0aaaaaaaaaaaaa55006bbbbbbbbbbbbbbbbbb30dccccc100888888888882200
0000000007777330002222220000eee0eeeeee00000e888882000000449999f00aaaaaaaaaaaaaa555066bbbbbbbbbbbbbbbbb00cccccc000888888888888200
00007700000000000022222200000ee0ee888800000e88888200000000000000aaaaaaaaaaaaaaaa550066bbbbbbbbbbbbbbb000cccccc000888888888888200
000770003330ee0000222222000000e0ee888820000e88888200000000000007aaaaaaaaaaaaaaaa55000666bbbbbbbbbbb60000cccccc000888888888888000
000770033330ee000022222200000000e8888820000e8888822000000000000aaaaaaaaa5077aaa555000006666bbbbbb6600000cccccc0008888888eeee0000
00077707777e30000022222200000060e8888822000ee888822000000000007aaaaaaa500000005550000000066666600000000ccccccc00e888888200000000
00077717777300000022222200000660e8888822000ee88882200000000000aaaaaaa5000000007777700000000000000000000cccccc000e888888200000000
00017777777110000022222200006660e888888200eee88882200000000000aaaaaaa0000000777777770000000000000000000cccccc000ee88888200000000
00031777777111000022222200066660e888888200eee88882200000000007aaaaaa500005aaaaaa77777000000000000000001cccccc000ee88888200002220
000701777771110000222222000066600e8888822eeee88882200000000007aaaaaa5000aaaaaaaaaaaa700000000000000000ccccccd000ee88888222888222
000700077777711000222222000006600e8888888eee888822200000000007aaaaaa5007aaaaaaaaaaaaa00000000000000000ccccccd000ee88888888888822
000777777777777007222222000000600e88888888ee888822200000000007aaaaaa5007aaaaaaaaaaaaa00000000000000001cccccc0000ee88888888888822
0007777777717777772222222222222200e888888888888822200000000007aaaaaa50007aaaaaaaaaaaa0000000000000000ccccccd0000ee88888888888822
0000000007701177702222222222222200e888888888888222200000000007aaaaaaa500077aa55aaaaaa0000000000000000ccccccd0000ee88888888888820
00000000077000000022222222222222000e888888888882220000000000007aaaaaa5000000000aaaaaa0000000000000001cccccc000000ee88888eeeee000
000000000777733000222222222222220000888888888822220000000000007aaaaaaaa5000000aaaaaa0000000000000000ccccccd000000000000000000000
0000000000000000002222222222222200000088888822222000000000000007aaaaaaaa5555aaaaaaaa0000000000000001ccccccddd0000000000000000000
0000000000000000002222222222222200000000222222200000000000000007aaaaaaaaaaaaaaaaaaa00000000000000001cccccccddddd0000000000000000
00000000033330000022222222222222000000000000000000000000000000007aaaaaaaaaaaaaaaaa700000000000000001cccccccccddddddd000000000000
000011107777000ee0222222222222220000000011111111000000000000000007aaaaaaaaaaaaaaa70000000000000000011ccccccccccdddddd00000000000
700777117777eeeee022222222222222000000dccccccccc11100000000000000007aaaaaaaaaaaa02220000000000000000111cccccccccccddd00000000000
77777771777730000022220000700000000000dcccccccccccc1100000000000000000aaaaaaa70222222000000000000000011111cccccccccdd00000000000
07771777777710000022227000700070000000dccccccccccccc110000000000000000000000000888222000000000000000000111111ccccccdd00000000000
0003117777711100002222070000070000000dccccccccccccccc100000000000000000000000e8888822000000022220000000000111111cccd000000000000
0007000777771100002222000000000000000dcccccccccccccccc10000000000000000000000e88888222000008888220000000000011111110000000000000
0007777777777110002222000000000000000dccccccddddcccccc100000000000000000000008888888220000e8888220000000000000111100000000000000
0007777777777770072222000000007700000cccccc1000ddcccccc100006666660000000000e8888888220000e8888220077700000000000000000000000000
0000000007707777772200000000000f00000cccccc10000ddccccc100066666660000000000e888888822000e8888882077aaa5000000000fffffff00000000
000000000770017770220000000000f000000cccccc000000dccccc1000bbbbb6660000000008888888882200e888888207aaaa55000000fff9999999ff00000
000000000777733000220000000000f00000ccccccc000000dccccc100bbbbbbb660000000008888888882200e888888207aaaaa500000f99999999999ff0000
22222222222222222222000000000f000000cccccc1000000dccccc100bbbbbbbb660000000e88888888882008888888007aaaaa500009999999999999fff000
222222222222222222220f00000007000000cccccc0000000cccccc106bbbbbbbbb600000008888888888822e8888888007aaaaa500099999999999999fff000
2222222222222222222200f000007f000001cccccc0000011cccccc00bbbbbbbbbb660000008888888888822e8888882007aaaaa500099999999999999fff000
0bbb00aaa00099000880007f000770000001cccccc111111ccccccc00bbbbbbbbbbb6000000888888888888288888880007aaaaa50099999999999999fff0000
0bbbb0aaa009990088800007f0f770000001cccccc111ccccccccc006bbbbb3bbbbbb000008888888888888288888880007aaaaa500999999994444ffff00000
bbbbbaaaaa099900888000077f77f000000ccccccccccccccccccc006bbbbb3bbbbbb600008888888888888888888880007aaaaa504999999944000000000000
bbbbbaaaaa099900888000ff7777f000001cccccccccccccccccc000bbbbbb03bbbbbb00008888888e8888888888880000aaaaaa509999999900000000000000
bbbbbaaaa00999008880fffff777ff00001ccccccccccccccccd0006bbbbb303bbbbbb0002888888808888888888880000aaaaaa509999999400000000000000
0bbb0aaaa0099900888000ff777fffff001cccccccccccccddd00006bbbbb300bbbbbbb008888888e088888888888e0000aaaaaa509999999000000000044440
0bb000aaa00999008880000f7777ff00001ccccccdddddddd0000006bbbbb3003bbbbbb00888888800e888888888800000aaaaaaa09999999000000000444444
000000aaa00999008880000f77f77000011cccccdddd000000000066bbbbbb666bbbbbb308888888000888888888800000aaaaaa709999999000000000999444
000000aaa0099900888000077f0f7000011cccccdd00000000000066bbbbbb666bbbbbbb0888888e000e88888888e00000aaaaaa70999999940000000f999944
000000aa00099900888000077000f700011cccccdd0000000000006bbbbbbbbbbbbbbbbb3e888880000088888888000000aaaaaa7049999999000000f9999994
0000000000099000888000f700000f0001cccccddd0000000000066bbbbbbbbbbbbbbbbb3ee888e00000e888888e000000aaaaaa70099999999000fff9999994
000000000009900088800070000000f011cccccddd0000000000066bbbbbbbbbbbbbbbbb33eeeee0000008888880000005aaaaaa7009999999999ff999999994
0000000000000000888000f00000000011cccccddd0000000000066bbbbbb3333bbbbbbbb30eee0000000e8888e00000055aaaaa700099999999999999999990
000000000000000088800f000000000011ccccddd00000000000066bbbbb33333bbbbbbbb3300000000000eeee000000055aaaaa700099999999999999999900
000000000000000088000f000000000011ccccddd0000000000066bbbbbb3300066bbbbbb33000000000000000000000055aaaa7700009999999999999999400
00000000000000000800f0000000000011ccccddd0000000000066bbbbbb3300006bbbbbbb3300000000000000000000055aaaa7700000999999999999944000
000bb0000aa00009900000802222222211cccdddd0000000000066bbbbb333000066bbbbbb3300000000000000000000055aaaa7700000009999999994400000
00bbbb00aaaa0099990008882222222201ccddddd0000000000066bbbbb330000066bbbbbb3300000000000000000000055aaaa7700000000044444440000000
00bbbb00aaaa00999900088822222222000ddddd00000000000066bbbbb3300000666bbbbb3300000000000000000000055aaaa7700000000000000000000000
0bbbbb0aaaaa00999000888822222222000ddddd00000000000006bbbb33300000066bbbb33000000000000000000000055aaaa7700000000000000000000000
0bbbb00aaaa0099990008880222222220000ddd0000000000000003333333000000000333000000000000000000000000555aaa7700000000000000000000000
0bbbb00aaaa00999900088802222222200000000000000000000003333333000000000000000000000000000000000000555aaa7700000000000000000000000
00bb00aaaa0009990008880022222222000000000000000000000003333300000000000000000000000000000000000000555a77000000000000000000000000
000000aaaa0099990008880000ccccc002222222222222222222000000000000000000000000000000000000000000aaaaaaa000000000000000000aaaaaa000
000000aaa0009990000888000ccccccc022222222222222222220000000000000000000000000000000000000000aa1111111aaa0000000000000aa111111aa0
0000000000009990008880000ccccccc02222222222222222222000000000000000077770000000000000000000a111111111111a000000000000a11111111a0
00000000000099000088800000ccccc00222222222222222222200007770000777007777000000000000000000a11111111111111aa000000000a11aa111a11a
00000000000000000088800000000000022222222222222222227007700700700070777700000000000000000a11111111111111111aaa000000a11a111aa11a
0000000000000000008800000cc000cc022222222222222222227777000700700077777700000077000000000a11111aaaaaaa11111111aaa000a11111aaa11a
000000000000000000880000ccccccccc2222222222222222222077700070070000077770000070070000000a11111aaaaaaaaaaaa1111111aaaa11aaaaaa11a
0000000000000000000000000ccccccc02222222222222222222000000070070000077777700070070000000a11111aaaaaaaaaaaaaaaaa11111a11aaaaaa11a
000000bbb000000aaa0000000990000000887000722222222222000000007700007777770700070070077007a11111aaaaaaaaaaaaaaaaaaaaaaa11aaaaaa11a
00000bbbb00000aaaa0000009990000008887777722222222222000000000000007777770070070070777777a11111aaaaaaaaaaaaaaaaaaaaa1a11aaaaaa11a
0000bbbbb00000aaaa00000999900000888807770222222222220000000000000077007700077000077077700a11111aaaaaaa1111111111111aa11aaaaaa11a
0000bbbb00000aaaa000000999000000888007770222222222220000000000007777007700000000000000000a111111111111111111aaaaaaa0a11aaaaaa11a
0000bbbb00000aaaa0000099990000088880000000c02222222200000000000000000077770000000000000000a11111111111111aaa00000000a11aaaaaa11a
0000bbb00000aaaa000009999000008888000cc00ccc22222222000077000000000000000000000000000000000aa11111111aaaa00000000000a11aaaaaa11a
000000000000aaa000000999000000888000cccc0ccc2222222200077000000000000000000000000000000000000aaaaaaaa000000000000000a11aaaaaa11a
000000000000aa0000009999000008888000cccc00cc222222220007700000000000777700000000000000000ddddddd0220ddddddd000aaaa00a11aaaaaa11a
000000000000000000009990000008880000cccc00cc22222222000777000000770077770000000000000000d7777777d22d7777777d0a1111aaa11aaaaaa11a
000000000000000000009900000088880000cccc00cc22222222000077700007007077770000000000000000d777dd77d22d77ddd77da111aa11a11aaaaaa11a
000000000000000000000000000088800000cccc0ccc22222222000007770070007777770000000000000000d77d7777d22d77d7777da11aaaaaa11aaaaaa11a
0000000000000000000000000008880000000cc00ccc22222222000000007700000077777700000777000000d77ddd77d22d77dd777da11aaaaaa11aaaaaa11a
000000000000000000000000000880000000000000c022222222000000000000700077770700007000770000d7777d77d22d77d7777da111aa11a11aaaaaa11a
0000000bbbb00000000aaa000000009990000000008822222222000000000000777777770070070000077007d77dd777d22d77d7777d0a1111aaa11aaaaaa11a
0000000bbbb0000000aaaa000000099990000000888822222222000000000000777777770007700000077777d7777777d22d7777777d00aaaa00a11aa111a11a
000000bbbbb000000aaaaa000000999990000008888822222222000000000000000000770000000000007770ddddddddd22ddddddddd22222222a11a111aa11a
000000bbbb000000aaaaa00000099999000000888880222222220000000000000000007700000000000000001111111112211111111122222222a11111aaa11a
000000bbbb00000aaaaa000000999990000008888800222222220000000000000000007777000000000000000ddddddd022222222222222222220a11111111a0
000000000000000aaaa000000099990000000888000022222222000000000000000000000000000000000000d7777777d22222222222222222220aa111111aa0
000000000000000aa00000000999900000008880000022222222000000777000077000000000000000000000d7d777d7d2222222222222222222000aaaaaa000
0000000000000000000000000990000000088800000022222222000077700700700707777000000000000000d7dd77d7d222222200000567600000000aaaa000
0000000000000000000000000000000000888000000022222222700777000700700707777000000000000000d7d7d7d7d22222220000056760000000a1111a00
0000000000000000000000000000000008880000000022222222777770000700700707777000000000000000d7d77dd7d2222222000000550000000a111111a0
0000000000000000000000000000000008800000000022222222077700000700700777777000000000000000d7d777d7d2222222000066666600660a111111a0
0000000000bbb0000000000aaa00000000009990000000000888000000000077000077770000000000000000d7777777d222222200666ff1866656a11111111a
00000000bbbbb00000000aaaaa00000000999990000000088888000000000000700077777700000000000000ddddddddd2222222066efff1888660a11111111a
0000000bbbbbb0000000aaaaaa00000009999900000000888880000000000000777777770770000000000000333333333222222206eeeff1888860a111aa111a
0000000bbbbb0000000aaaaaa000000999999000000088888800000000000000777777770007777700077007222222222222222266eeeff1888966a11aaaa11a
0000000bbbb0000000aaaaa0000000999990000000888888000000000000000000000077000000007777777722222222222222225eeeeef1899996a11aaaa11a
000000000000000000aaa000000009999900000008888880000000000000000000000077000000000000777022222222222222225dddeee1999996a11aaaa11a
000000000000000000000000000009990000000088888000000000000000000000000077770000000000000022222222222222225dddddcaaa9996a11aaaa11a
000000000000000000000000000000000000000888800000000022222222222222222222222222222222222222222222222222225ddddccbaaaaa6a11aaaa11a
0000000000000000000000000000000000000008800000000000222222222222222222222222222222222222222222222222222255dccccbbaaa66a11aaaa11a
00000000000bbb000000000000aaa00000000000009900000000000088802222222222222222222222222222222222222222222205ccccbbbaaa600a11aa11a0
000000000bbbbbb000000000aaaaaa00000000099999900000000088888822220ddddddddddddddddddddddddd00ddddddd02222055cccbbbba6600a11aa11a0
00000000bbbbbbb0000000aaaaaaaa0000000999999990000008888888802222d7777777777777777777777777dd7777777d222200555cbbb666000a11aa11a0
00000000bbbbbb0000000aaaaaaaa00000099999999900008888888880002222d77d77777dd7d7d7d7dd7ddd77dd777d777d2222000055566600000a11aa11a0
000000000bbb000000000aaaaaa0000000999999900000888888880000002222d77d77777d77d7d7d7d777d777dd777dd77d22222222222222222200a1aa1a00
000000000000000000000aaa0000000000999900000000888880000000002222d77d77dd7dd7ddd7d7dd77d777dd777ddd7d2222222222222222222222222222
00000000000bbb00000000000000aa0000000000000000000000000000000000d77d777777d7d7d7d7d777d777dd777dd77d2222222222222222222222222222
0000000000bbbbbb0000000aaaaaaaaa00000099999999990088888888888888d77dd7777dd7d7d7d7d777d777dd777d777d2222222222222222222222222023
000000000bbbbbbb000000aaaaaaaaaa00009999999999998888888888888888d7777777777777777777777777dd7777777d2222222222222222222222224567
000000000bbbbbbb000000aaaaaaaaaa00009999999999900888888888888880dddddddddddddddddddddddddddddddddddd22222222222222222222222289ab
00000000000bbbb00000000000aaaa0000000000000000000000000000000000333333333333333333333333333111111111222222222222222222222222cdef
__gff__
0000000000000000000000000000000000000000000000000000000000000000000000000000000000000000000000000000000000000000000000000000000000000000000000000000000000000000000000000000000000000000000000000000000000000000000000000000000000000000000000000000000000000000
0000000000000000000000000000000000000000000000000000000000000000000000000000000000000000000000000000000000000000000000000000000000000000000000000000000000000000000000000000000000000000000000000000000000000000000000000000000000000000000000000000000000000000
__map__
0000000000000000000000000000000000000000000000000000000000000000000000000000000000000000000000000000000000000000000000000000000000000000000000000000000000000000000000000000000000000000000000000000000000000000000000000000000000000000000000000000000000000000
0000000000000000000000000000000000000000000000000000000000000000000000000000000000000000000000000000000000000000000000000000000000000000000000000000000000000000000000000000000000000000000000000000000000000000000000000000000000000000000000000000000000000000
0000000000000000000000000000000000000000000000000000000000000000000000000000000000000000000000000000000000000000000000000000000000000000000000000000000000000000000000000000000000000000000000000000000000000000000000000000000000000000000000000000000000000000
0000000000000000000000000000000000000000000000000000000000000000000000000000000000000000000000000000000000000000000000000000000000000000000000000000000000000000000000000000000000000000000000000000000000000000000000000000000000000000000000000000000000000000
0000000000000000000000000000000000000000000000000000000000000000000000000000000000000000000000000000000000000000000000000000000000000000000000000000000000000000000000000000000000000000000000000000000000000000000000000000000000000000000000000000000000000000
0000000000000000000000000000000000000000000000000000000000000000000000000000000000000000000000000000000000000000000000000000000000000000000000000000000000000000000000000000000000000000000000000000000000000000000000000000000000000000000000000000000000000000
0000000000000000000000000000000000000000000000000000000000000000000000000000000000000000000000000000000000000000000000000000000000000000000000000000000000000000000000000000000000000000000000000000000000000000000000000000000000000000000000000000000000000000
0000000000000000000000000000000000000000000000000000000000000000000000000000000000000000000000000000000000000000000000000000000000000000000000000000000000000000000000000000000000000000000000000000000000000000000000000000000000000000000000000000000000000000
0000000000000000000000000000000000000000000000000000000000000000000000000000000000000000000000000000000000000000000000000000000000000000000000000000000000000000000000000000000000000000000000000000000000000000000000000000000000000000000000000000000000000000
0000000000000000000000000000000000000000000000000000000000000000000000000000000000000000000000000000000000000000000000000000000000000000000000000000000000000000000000000000000000000000000000000000000000000000000000000000000000000000000000000000000000000000
0000000000000000000000000000000000000000000000000000000000000000000000000000000000000000000000000000000000000000000000000000000000000000000000000000000000000000000000000000000000000000000000000000000000000000000000000000000000000000000000000000000000000000
0000000000000000000000000000000000000000000000000000000000000000000000000000000000000000000000000000000000000000000000000000000000000000000000000000000000000000000000000000000000000000000000000000000000000000000000000000000000000000000000000000000000000000
0000000000000000000000000000000000000000000000000000000000000000000000000000000000000000000000000000000000000000000000000000000000000000000000000000000000000000000000000000000000000000000000000000000000000000000000000000000000000000000000000000000000000000
0000000000000000000000000000000000000000000000000000000000000000000000000000000000000000000000000000000000000000000000000000000000000000000000000000000000000000000000000000000000000000000000000000000000000000000000000000000000000000000000000000000000000000
0000000000000000000000000000000000000000000000000000000000000000000000000000000000000000000000000000000000000000000000000000000000000000000000000000000000000000000000000000000000000000000000000000000000000000000000000000000000000000000000000000000000000000
0000000000000000000000000000000000000000000000000000000000000000000000000000000000000000000000000000000000000000000000000000000000000000000000000000000000000000000000000000000000000000000000000000000000000000000000000000000000000000000000000000000000000000
0000000000000000000000000000000000000000000000000000000000000000000000000000000000000000000000000000000000000000000000000000000000000000000000000000000000000000000000000000000000000000000000000000000000000000000000000000000000000000000000000000000000000000
0000000000000000000000000000000000000000000000000000000000000000000000000000000000000000000000000000000000000000000000000000000000000000000000000000000000000000000000000000000000000000000000000000000000000000000000000000000000000000000000000000000000000000
0000000000000000000000000000000000000000000000000000000000000000000000000000000000000000000000000000000000000000000000000000000000000000000000000000000000000000000000000000000000000000000000000000000000000000000000000000000000000000000000000000000000000000
0000000000000000000000000000000000000000000000000000000000000000000000000000000000000000000000000000000000000000000000000000000000000000000000000000000000000000000000000000000000000000000000000000000000000000000000000000000000000000000000000000000000000000
0000000000000000000000000000000000000000000000000000000000000000000000000000000000000000000000000000000000000000000000000000000000000000000000000000000000000000000000000000000000000000000000000000000000000000000000000000000000000000000000000000000000000000
0000000000000000000000000000000000000000000000000000000000000000000000000000000000000000000000000000000000000000000000000000000000000000000000000000000000000000000000000000000000000000000000000000000000000000000000000000000000000000000000000000000000000000
0000000000000000000000000000000000000000000000000000000000000000000000000000000000000000000000000000000000000000000000000000000000000000000000000000000000000000000000000000000000000000000000000000000000000000000000000000000000000000000000000000000000000000
0000000000000000000000000000000000000000000000000000000000000000000000000000000000000000000000000000000000000000000000000000000000000000000000000000000000000000000000000000000000000000000000000000000000000000000000000000000000000000000000000000000000000000
0000000000000000000000000000000000000000000000000000000000000000000000000000000000000000000000000000000000000000000000000000000000000000000000000000000000000000000000000000000000000000000000000000000000000000000000000000000000000000000000000000000000000000
0000000000000000000000000000000000000000000000000000000000000000000000000000000000000000000000000000000000000000000000000000000000000000000000000000000000000000000000000000000000000000000000000000000000000000000000000000000000000000000000000000000000000000
0000000000000000000000000000000000000000000000000000000000000000000000000000000000000000000000000000000000000000000000000000000000000000000000000000000000000000000000000000000000000000000000000000000000000000000000000000000000000000000000000000000000000000
0000000000000000000000000000000000000000000000000000000000000000000000000000000000000000000000000000000000000000000000000000000000000000000000000000000000000000000000000000000000000000000000000000000000000000000000000000000000000000000000000000000000000000
0000000000000000000000000000000000000000000000000000000000000000000000000000000000000000000000000000000000000000000000000000000000000000000000000000000000000000000000000000000000000000000000000000000000000000000000000000000000000000000000000000000000000000
0000000000000000000000000000000000000000000000000000000000000000000000000000000000000000000000000000000000000000000000000000000000000000000000000000000000000000000000000000000000000000000000000000000000000000000000000000000000000000000000000000000000000000
0000000000000000000000000000000000000000000000000000000000000000000000000000000000000000000000000000000000000000000000000000000000000000000000000000000000000000000000000000000000000000000000000000000000000000000000000000000000000000000000000000000000000000
0000000000000000000000000000000000000000000000000000000000000000000000000000000000000000000000000000000000000000000000000000000000000000000000000000000000000000000000000000000000000000000000000000000000000000000000000000000000000000000000000000000000000000
